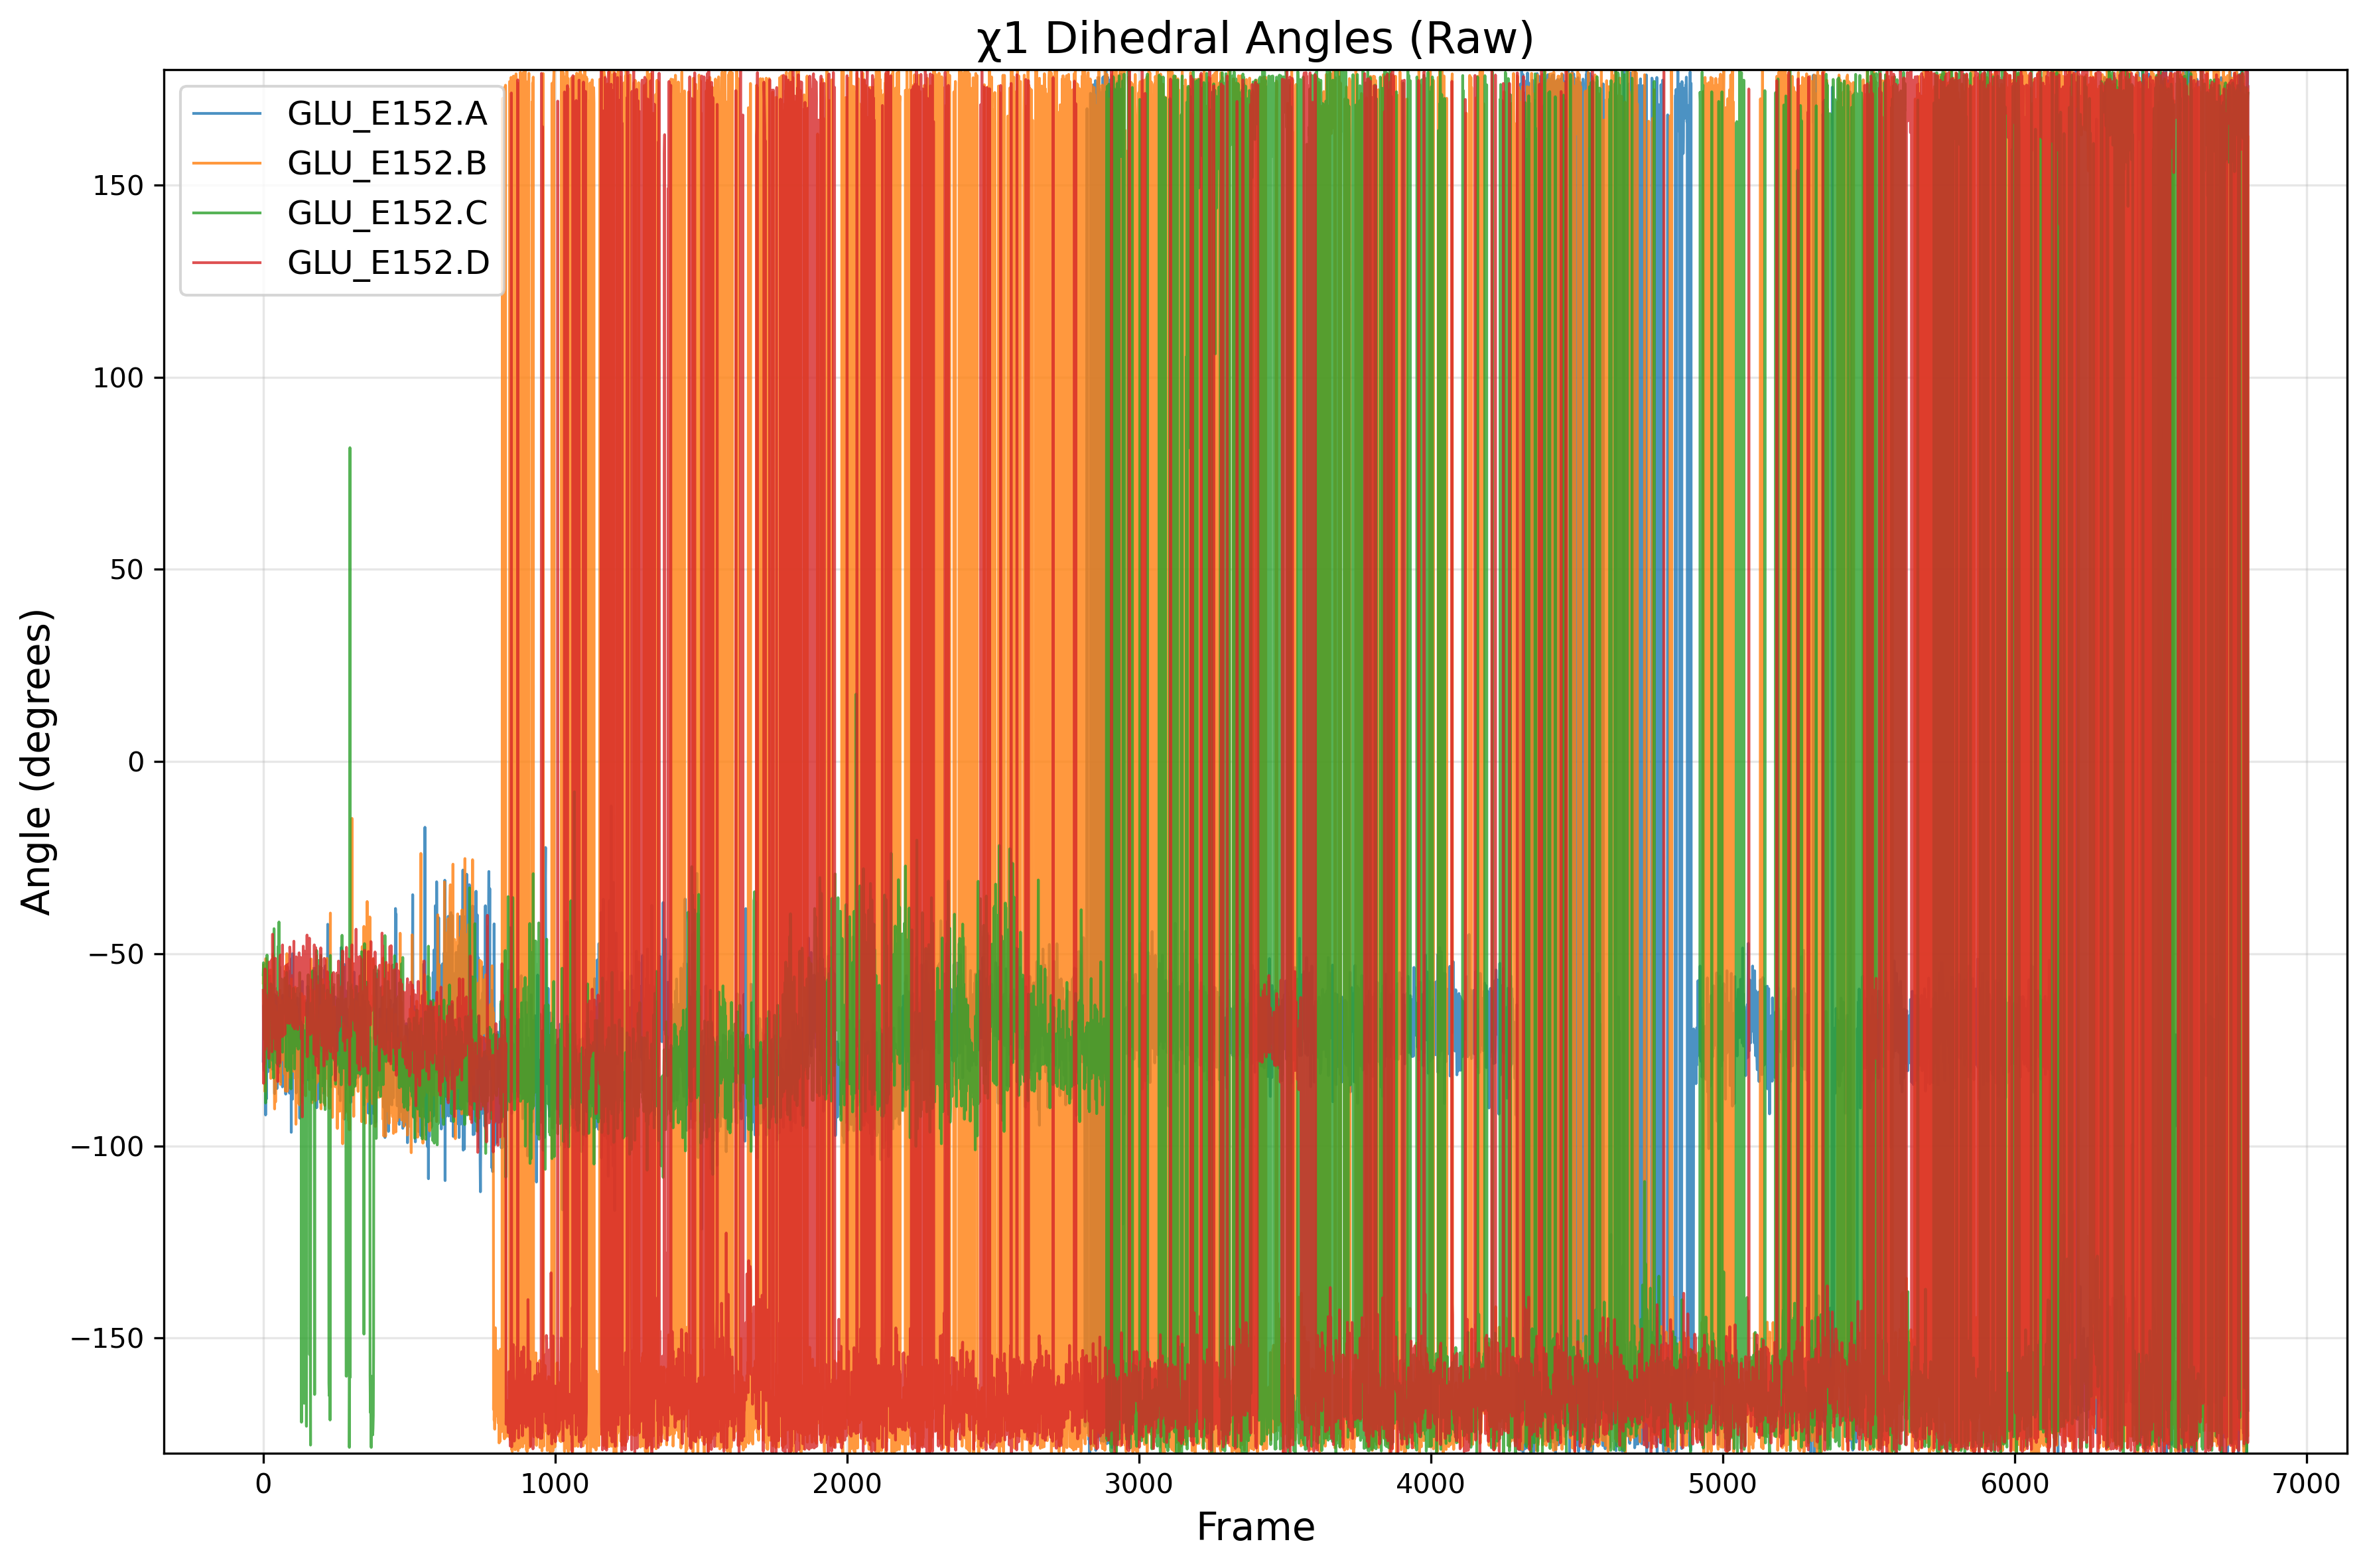

Values plotted in this chart, from the file beside it:
frame, GLU_E152.A, GLU_E152.B, GLU_E152.C, GLU_E152.D
0, -77.95, -57.62, -55.44, -59.53
1, -63.5, -52.92, -52.36, -83.73
2, -79.39, -61.56, -67.83, -66.23
3, -80.47, -66.64, -72.2, -78.66
4, -65.75, -66.87, -60.14, -69.22
5, -69.18, -63.09, -58.22, -68.94
6, -80.69, -85.87, -70.36, -53.96
7, -73.69, -62.74, -67.81, -74.93
8, -91.96, -73.94, -88.84, -66.6
9, -78.08, -51.26, -63.98, -61.23
10, -76.95, -73.78, -69.04, -60.71
11, -87.81, -65.88, -77, -64.26
12, -71.75, -51.85, -74.31, -63.12
13, -78.13, -54.26, -50.35, -74.01
14, -61.44, -61.94, -66.93, -62.12
15, -70.05, -70.95, -66.31, -70.34
16, -80.72, -67.11, -64.96, -62.25
17, -60.23, -60.4, -59.67, -63.31
18, -71, -74.73, -70.04, -71.47
19, -68.31, -56.1, -69.47, -77.28
20, -73.19, -65.51, -62.72, -67.87
21, -79.13, -74.99, -79.58, -52.16
22, -75.34, -54.77, -60.45, -60.77
23, -55.79, -69.54, -64.34, -62.75
24, -66.31, -54.25, -67.52, -52.34
25, -79.59, -60.42, -64.28, -53.63
26, -58.02, -82.45, -57.85, -54.63
27, -71.93, -62.04, -66.22, -61.48
28, -60.62, -60.82, -65.6, -59.83
29, -69.69, -54.46, -72.88, -51.57
30, -80.06, -64.38, -73.13, -75.53
31, -69.05, -74.16, -69.28, -62.61
32, -62.64, -68.13, -77.8, -44.93
33, -77.89, -50.09, -69.35, -58.98
34, -75.06, -59.96, -75.09, -64.7
35, -70.98, -62.9, -82.34, -67.94
36, -64.47, -63.36, -65.62, -59.98
37, -77.36, -65.29, -43.49, -71.97
38, -60.62, -83.23, -70.54, -55.16
39, -86.41, -90.4, -70.35, -63.86
40, -67.84, -73.43, -71.51, -52.35
41, -66.42, -63.51, -67.86, -51.18
42, -73.68, -88.57, -73.33, -74.87
43, -75.56, -71.83, -75.28, -72.48
44, -80.47, -68.57, -60.62, -62.76
45, -74.52, -70.42, -65.07, -59.89
46, -61.02, -66.77, -78.43, -64.73
47, -85.1, -66.06, -65.2, -61.18
48, -72.64, -65.36, -58.95, -68.03
49, -67.11, -77.52, -65.73, -66.42
50, -76.28, -80.76, -78.96, -83.27
51, -79.18, -69.53, -48.09, -63.36
52, -81.07, -82.89, -74.66, -70.4
53, -64.81, -81.77, -72.88, -71.51
54, -72.55, -60.46, -41.75, -71.54
55, -72.68, -62.61, -79.28, -61.79
56, -67.39, -69.03, -53.3, -78.5
57, -75.57, -59.56, -68.8, -65.65
58, -71.26, -70.06, -68.84, -52.91
59, -63.38, -84.01, -64.1, -50.32
... 6,740 more rows
